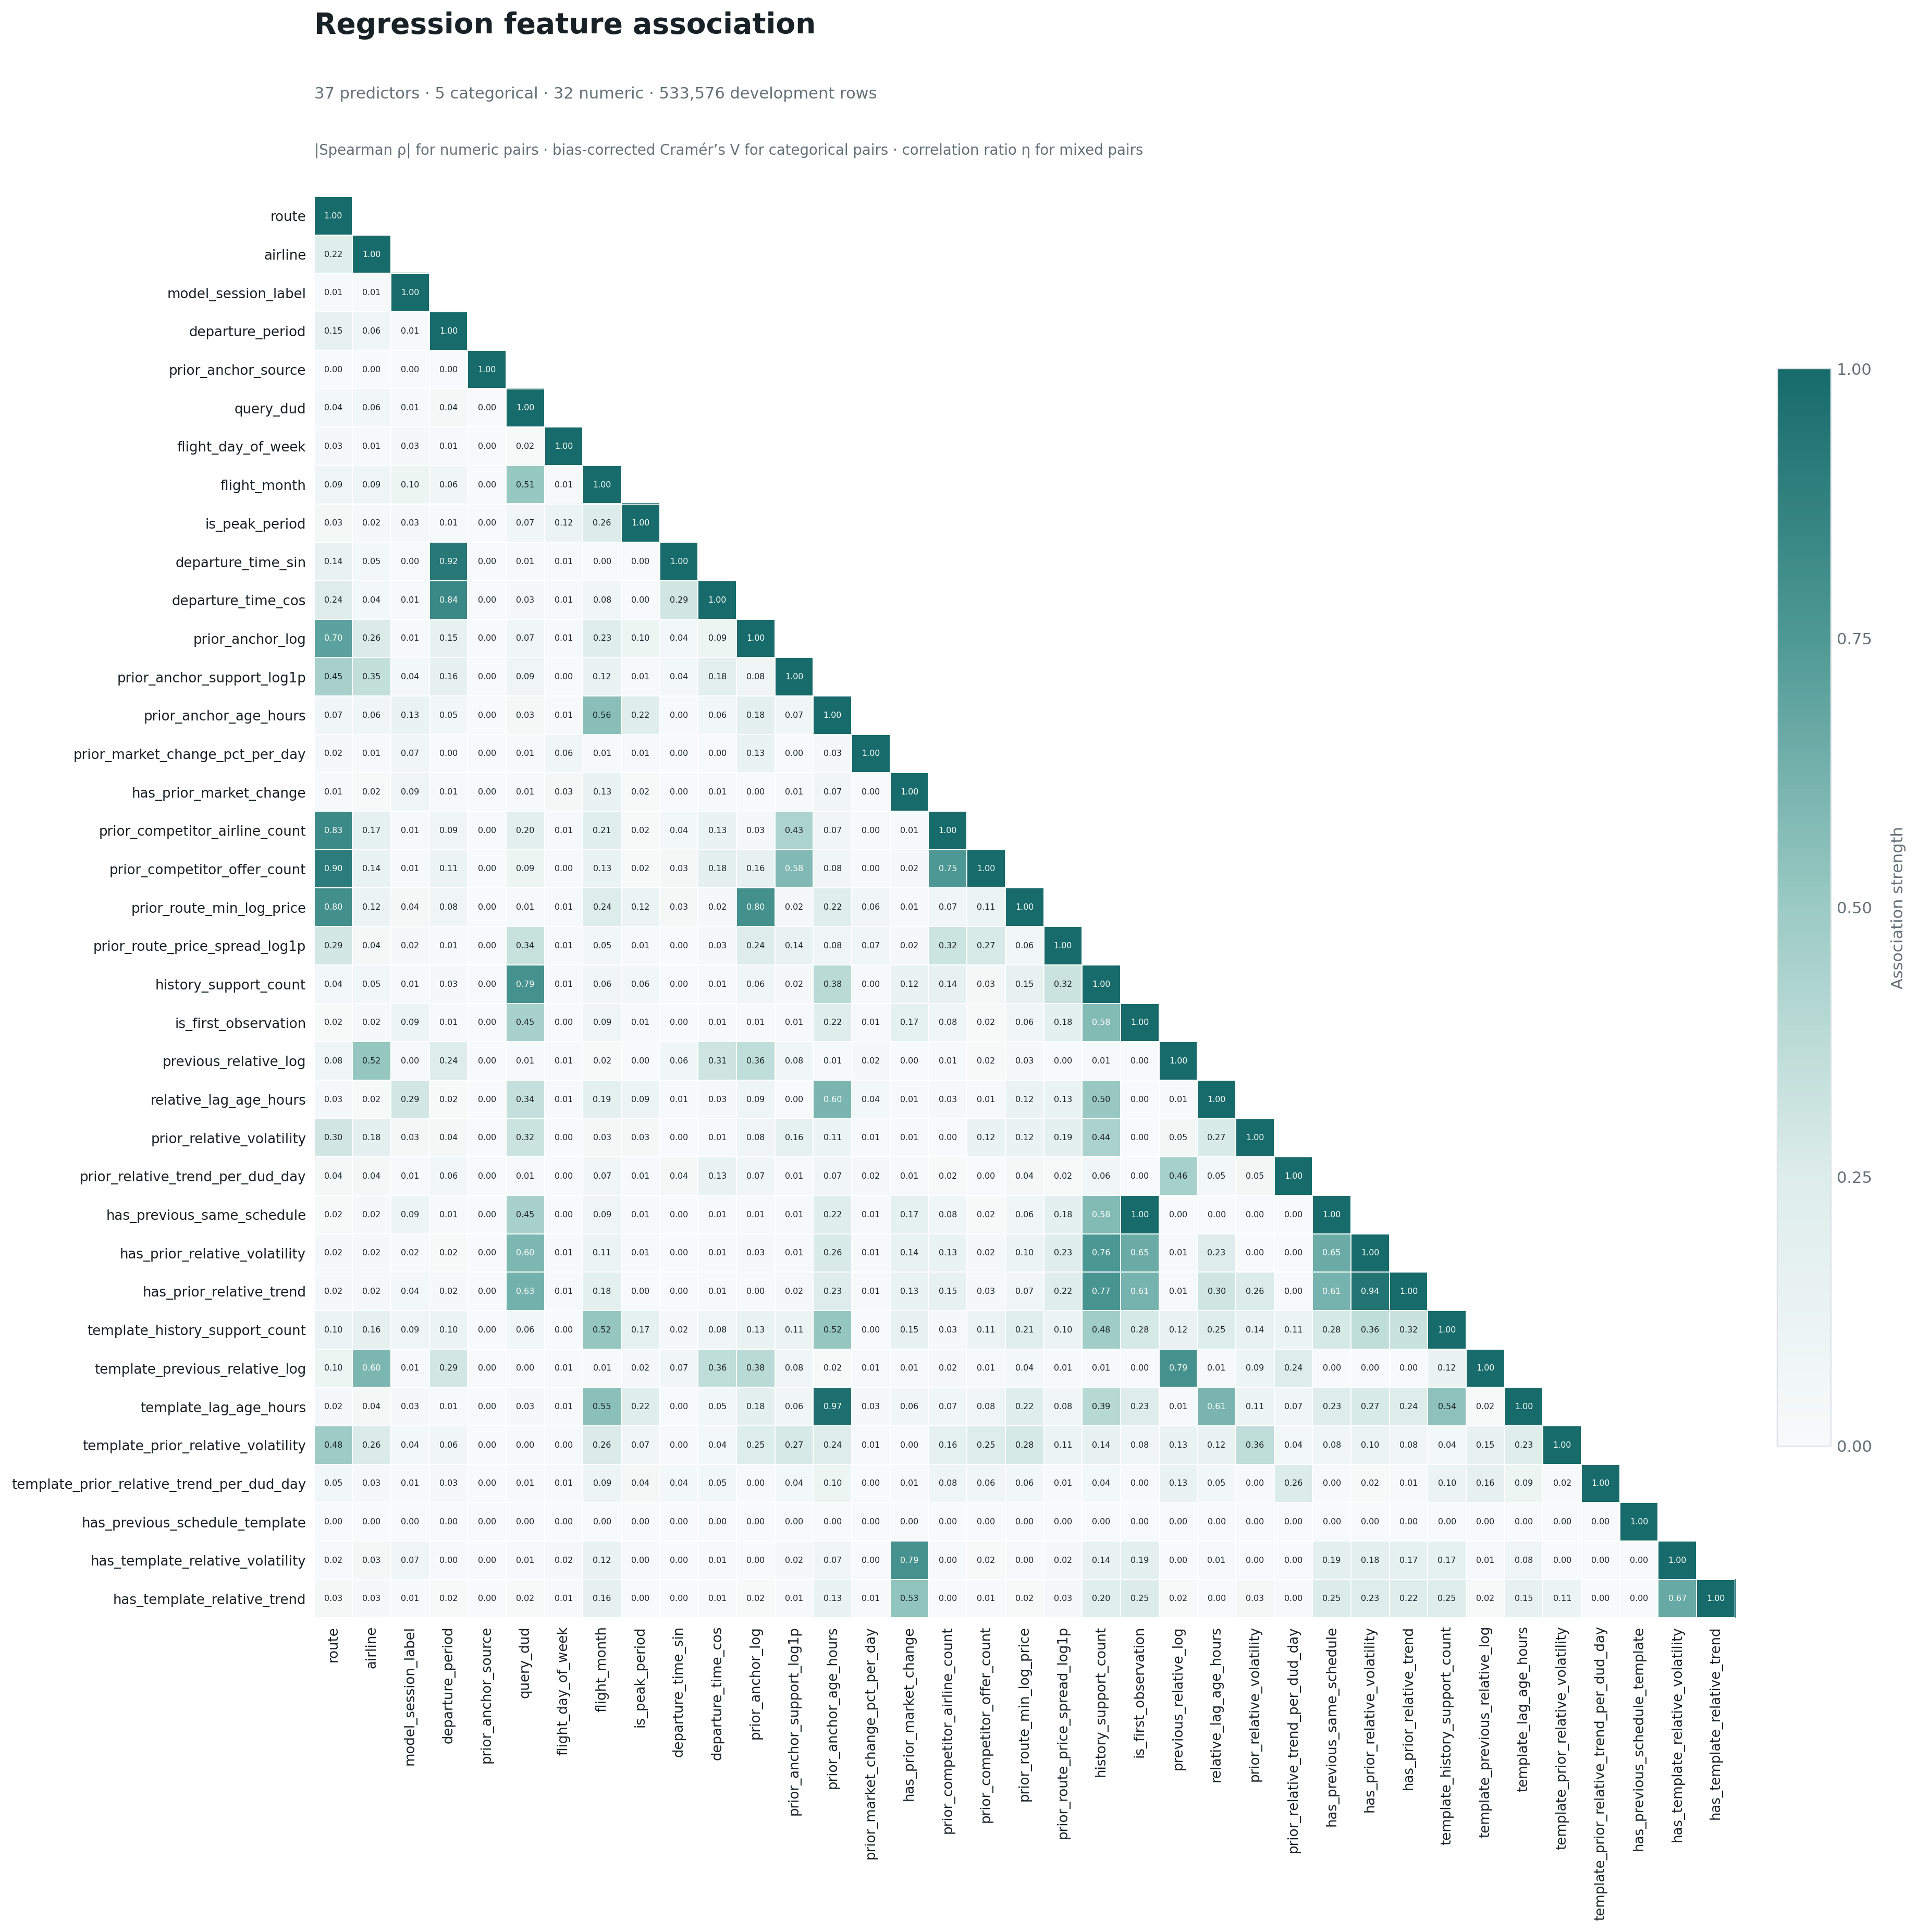

The table this chart was drawn from, first rows:
, route, airline, model_session_label, departure_period, prior_anchor_source, query_dud, flight_day_of_week, flight_month, is_peak_period, departure_time_sin, departure_time_cos, prior_anchor_log, prior_anchor_support_log1p, prior_anchor_age_hours, prior_market_change_pct_per_day, has_prior_market_change, prior_competitor_airline_count, prior_competitor_offer_count, prior_route_min_log_price, prior_route_price_spread_log1p, history_support_count, is_first_observation, previous_relative_log
route, 1.0, 0.2225, 0.01114, 0.1496, 0.0, 0.04487, 0.02747, 0.08775, 0.03304, 0.1432, 0.2403, 0.7029, 0.4528, 0.06545, 0.01984, 0.0119, 0.8302, 0.9045, 0.8017, 0.2856, 0.04228, 0.01597, 0.08192
airline, 0.2225, 1.0, 0.01217, 0.05956, 0.0, 0.05626, 0.009929, 0.08618, 0.0211, 0.04647, 0.04489, 0.2609, 0.3506, 0.0619, 0.01025, 0.01919, 0.1684, 0.1374, 0.1167, 0.03603, 0.05496, 0.02187, 0.5176
model_session_label, 0.01114, 0.01217, 1.0, 0.01004, 0.0, 0.01291, 0.0311, 0.09738, 0.02723, 0.0005737, 0.01217, 0.008419, 0.042, 0.1264, 0.07157, 0.08742, 0.01453, 0.01381, 0.03718, 0.02166, 0.01031, 0.09285, 0.003979
departure_period, 0.1496, 0.05956, 0.01004, 1.0, 0.0, 0.03633, 0.007753, 0.06357, 0.01218, 0.9228, 0.8353, 0.1527, 0.1572, 0.05302, 0.002931, 0.009516, 0.08938, 0.1096, 0.08109, 0.008061, 0.02679, 0.01269, 0.244
prior_anchor_source, 0.0, 0.0, 0.0, 0.0, 1.0, 0.0, 0.0, 0.0, 0.0, 0.0, 0.0, 0.0, 0.0, 0.0, 0.0, 0.0, 0.0, 0.0, 0.0, 0.0, 0.0, 0.0, 0.0
query_dud, 0.04487, 0.05626, 0.01291, 0.03633, 0.0, 1.0, 0.01865, 0.5097, 0.07132, 0.008887, 0.02727, 0.07331, 0.08532, 0.03194, 0.008223, 0.01074, 0.1967, 0.09471, 0.009931, 0.3355, 0.7927, 0.448, 0.005322
flight_day_of_week, 0.02747, 0.009929, 0.0311, 0.007753, 0.0, 0.01865, 1.0, 0.00808, 0.1153, 0.006524, 0.008406, 0.005299, 0.0009947, 0.008435, 0.06132, 0.03415, 0.01456, 0.004753, 0.008636, 0.005196, 0.01439, 0.00167, 0.005882
flight_month, 0.08775, 0.08618, 0.09738, 0.06357, 0.0, 0.5097, 0.00808, 1.0, 0.2556, 0.0008209, 0.07519, 0.2282, 0.1222, 0.5574, 0.009199, 0.131, 0.2088, 0.1291, 0.2427, 0.05361, 0.06148, 0.08917, 0.01803
is_peak_period, 0.03304, 0.0211, 0.02723, 0.01218, 0.0, 0.07132, 0.1153, 0.2556, 1.0, 0.002107, 0.001354, 0.09667, 0.007354, 0.2241, 0.006104, 0.01786, 0.01842, 0.01858, 0.115, 0.01426, 0.05789, 0.01065, 0.0006577
departure_time_sin, 0.1432, 0.04647, 0.0005737, 0.9228, 0.0, 0.008887, 0.006524, 0.0008209, 0.002107, 1.0, 0.2941, 0.0406, 0.04203, 0.00481, 0.003242, 0.0006257, 0.04084, 0.03375, 0.03379, 0.0004153, 0.0003231, 0.001164, 0.06366
departure_time_cos, 0.2403, 0.04489, 0.01217, 0.8353, 0.0, 0.02727, 0.008406, 0.07519, 0.001354, 0.2941, 1.0, 0.09491, 0.1844, 0.05661, 0.00111, 0.01125, 0.1325, 0.1805, 0.02056, 0.02848, 0.005414, 0.00607, 0.3111
prior_anchor_log, 0.7029, 0.2609, 0.008419, 0.1527, 0.0, 0.07331, 0.005299, 0.2282, 0.09667, 0.0406, 0.09491, 1.0, 0.08293, 0.1782, 0.1325, 0.001966, 0.02701, 0.1559, 0.7964, 0.2393, 0.06474, 0.007997, 0.3576
prior_anchor_support_log1p, 0.4528, 0.3506, 0.042, 0.1572, 0.0, 0.08532, 0.0009947, 0.1222, 0.007354, 0.04203, 0.1844, 0.08293, 1.0, 0.06815, 0.001107, 0.009862, 0.4307, 0.5824, 0.02137, 0.1407, 0.01963, 0.00749, 0.07607
prior_anchor_age_hours, 0.06545, 0.0619, 0.1264, 0.05302, 0.0, 0.03194, 0.008435, 0.5574, 0.2241, 0.00481, 0.05661, 0.1782, 0.06815, 1.0, 0.03055, 0.06801, 0.07342, 0.07595, 0.2236, 0.08173, 0.3844, 0.2244, 0.01138
prior_market_change_pct_per_day, 0.01984, 0.01025, 0.07157, 0.002931, 0.0, 0.008223, 0.06132, 0.009199, 0.006104, 0.003242, 0.00111, 0.1325, 0.001107, 0.03055, 1.0, 0.0, 0.004354, 0.004978, 0.06233, 0.06591, 0.004817, 0.01213, 0.02132
has_prior_market_change, 0.0119, 0.01919, 0.08742, 0.009516, 0.0, 0.01074, 0.03415, 0.131, 0.01786, 0.0006257, 0.01125, 0.001966, 0.009862, 0.06801, 0.0, 1.0, 0.008959, 0.02053, 0.006797, 0.02447, 0.1209, 0.1682, 0.001705
prior_competitor_airline_count, 0.8302, 0.1684, 0.01453, 0.08938, 0.0, 0.1967, 0.01456, 0.2088, 0.01842, 0.04084, 0.1325, 0.02701, 0.4307, 0.07342, 0.004354, 0.008959, 1.0, 0.7501, 0.07155, 0.3157, 0.1449, 0.07782, 0.005828
prior_competitor_offer_count, 0.9045, 0.1374, 0.01381, 0.1096, 0.0, 0.09471, 0.004753, 0.1291, 0.01858, 0.03375, 0.1805, 0.1559, 0.5824, 0.07595, 0.004978, 0.02053, 0.7501, 1.0, 0.1118, 0.2672, 0.03355, 0.01748, 0.01649
prior_route_min_log_price, 0.8017, 0.1167, 0.03718, 0.08109, 0.0, 0.009931, 0.008636, 0.2427, 0.115, 0.03379, 0.02056, 0.7964, 0.02137, 0.2236, 0.06233, 0.006797, 0.07155, 0.1118, 1.0, 0.05744, 0.1543, 0.06265, 0.03076
prior_route_price_spread_log1p, 0.2856, 0.03603, 0.02166, 0.008061, 0.0, 0.3355, 0.005196, 0.05361, 0.01426, 0.0004153, 0.02848, 0.2393, 0.1407, 0.08173, 0.06591, 0.02447, 0.3157, 0.2672, 0.05744, 1.0, 0.3189, 0.1758, 0.0006969
history_support_count, 0.04228, 0.05496, 0.01031, 0.02679, 0.0, 0.7927, 0.01439, 0.06148, 0.05789, 0.0003231, 0.005414, 0.06474, 0.01963, 0.3844, 0.004817, 0.1209, 0.1449, 0.03355, 0.1543, 0.3189, 1.0, 0.5818, 0.009088
is_first_observation, 0.01597, 0.02187, 0.09285, 0.01269, 0.0, 0.448, 0.00167, 0.08917, 0.01065, 0.001164, 0.00607, 0.007997, 0.00749, 0.2244, 0.01213, 0.1682, 0.07782, 0.01748, 0.06265, 0.1758, 0.5818, 1.0, 0.0
previous_relative_log, 0.08192, 0.5176, 0.003979, 0.244, 0.0, 0.005322, 0.005882, 0.01803, 0.0006577, 0.06366, 0.3111, 0.3576, 0.07607, 0.01138, 0.02132, 0.001705, 0.005828, 0.01649, 0.03076, 0.0006969, 0.009088, 0.0, 1.0
relative_lag_age_hours, 0.02703, 0.01733, 0.2898, 0.01703, 0.0, 0.3406, 0.01458, 0.1856, 0.09301, 0.006575, 0.0307, 0.08927, 0.003543, 0.6041, 0.04038, 0.01099, 0.02643, 0.009216, 0.1246, 0.1339, 0.5041, 0.0, 0.01422
prior_relative_volatility, 0.2952, 0.179, 0.03459, 0.03517, 0.0, 0.3203, 0.003404, 0.03424, 0.03456, 0.0004387, 0.01014, 0.08372, 0.1646, 0.1059, 0.00707, 0.005354, 0.000936, 0.1234, 0.1212, 0.1887, 0.4394, 0.0, 0.04753
prior_relative_trend_per_dud_day, 0.03807, 0.03851, 0.007436, 0.05579, 0.0, 0.009438, 0.00335, 0.06854, 0.01433, 0.03815, 0.1299, 0.06792, 0.007957, 0.07353, 0.02377, 0.00867, 0.01716, 0.00287, 0.03513, 0.01843, 0.06124, 0.0, 0.4567
has_previous_same_schedule, 0.01597, 0.02187, 0.09285, 0.01269, 0.0, 0.448, 0.00167, 0.08917, 0.01065, 0.001164, 0.00607, 0.007997, 0.00749, 0.2244, 0.01213, 0.1682, 0.07782, 0.01748, 0.06265, 0.1758, 0.5818, 1.0, 0.0
has_prior_relative_volatility, 0.02125, 0.02432, 0.01554, 0.01909, 0.0, 0.5952, 0.005698, 0.1114, 0.01434, 0.0006117, 0.006416, 0.02794, 0.01452, 0.2628, 0.009476, 0.1413, 0.1278, 0.02196, 0.09888, 0.2257, 0.7598, 0.6528, 0.01072
has_prior_relative_trend, 0.02315, 0.0211, 0.04059, 0.02218, 0.0, 0.6286, 0.006156, 0.1762, 0.002965, 0.001402, 0.01125, 0.004777, 0.02121, 0.2314, 0.01277, 0.1328, 0.146, 0.02864, 0.06955, 0.2244, 0.7736, 0.6147, 0.01281
template_history_support_count, 0.1047, 0.1573, 0.08734, 0.09973, 0.0, 0.05765, 0.003714, 0.5185, 0.1678, 0.0203, 0.0812, 0.1323, 0.1128, 0.5157, 0.00317, 0.1474, 0.02986, 0.1077, 0.2146, 0.1003, 0.4778, 0.2788, 0.1201
template_previous_relative_log, 0.09736, 0.6002, 0.0086, 0.2905, 0.0, 0.002062, 0.006326, 0.006206, 0.02266, 0.07406, 0.3592, 0.3826, 0.08205, 0.01905, 0.01326, 0.005297, 0.02031, 0.006492, 0.0429, 0.01038, 0.006015, 0.002548, 0.7863
template_lag_age_hours, 0.02044, 0.03537, 0.0258, 0.009239, 0.0, 0.02967, 0.008159, 0.5469, 0.2212, 0.001841, 0.05414, 0.1769, 0.06182, 0.9723, 0.03018, 0.06464, 0.06862, 0.07962, 0.22, 0.08275, 0.3915, 0.2332, 0.01022
template_prior_relative_volatility, 0.4846, 0.2605, 0.04189, 0.06281, 0.0, 0.003976, 0.004561, 0.2586, 0.06696, 0.004935, 0.04433, 0.2471, 0.2746, 0.2379, 0.006165, 0.001009, 0.1641, 0.2498, 0.2796, 0.1089, 0.145, 0.0767, 0.1303
template_prior_relative_trend_per_dud_da…, 0.05129, 0.02835, 0.01343, 0.02657, 0.0, 0.009723, 0.00577, 0.0935, 0.03781, 0.04355, 0.05158, 0.004334, 0.04157, 0.09695, 0.0002984, 0.007122, 0.08222, 0.05909, 0.05668, 0.007147, 0.04492, 0.004631, 0.126
has_previous_schedule_template, 0.0, 0.0, 0.0, 0.0, 0.0, 0.0, 0.0, 0.0, 0.0, 0.0, 0.0, 0.0, 0.0, 0.0, 0.0, 0.0, 0.0, 0.0, 0.0, 0.0, 0.0, 0.0, 0.0
has_template_relative_volatility, 0.01524, 0.03207, 0.07291, 0.004735, 0.0, 0.006965, 0.02223, 0.1226, 0.004881, 0.002336, 0.006031, 0.002526, 0.01958, 0.06787, 0.002597, 0.789, 0.004115, 0.01908, 0.003936, 0.02335, 0.1445, 0.1872, 0.001789
has_template_relative_trend, 0.03321, 0.02808, 0.01087, 0.01742, 0.0, 0.01901, 0.007595, 0.1583, 0.003856, 0.001689, 0.01123, 0.01614, 0.009194, 0.1349, 0.00611, 0.5308, 0.002331, 0.01031, 0.01921, 0.02723, 0.2032, 0.2512, 0.01925
